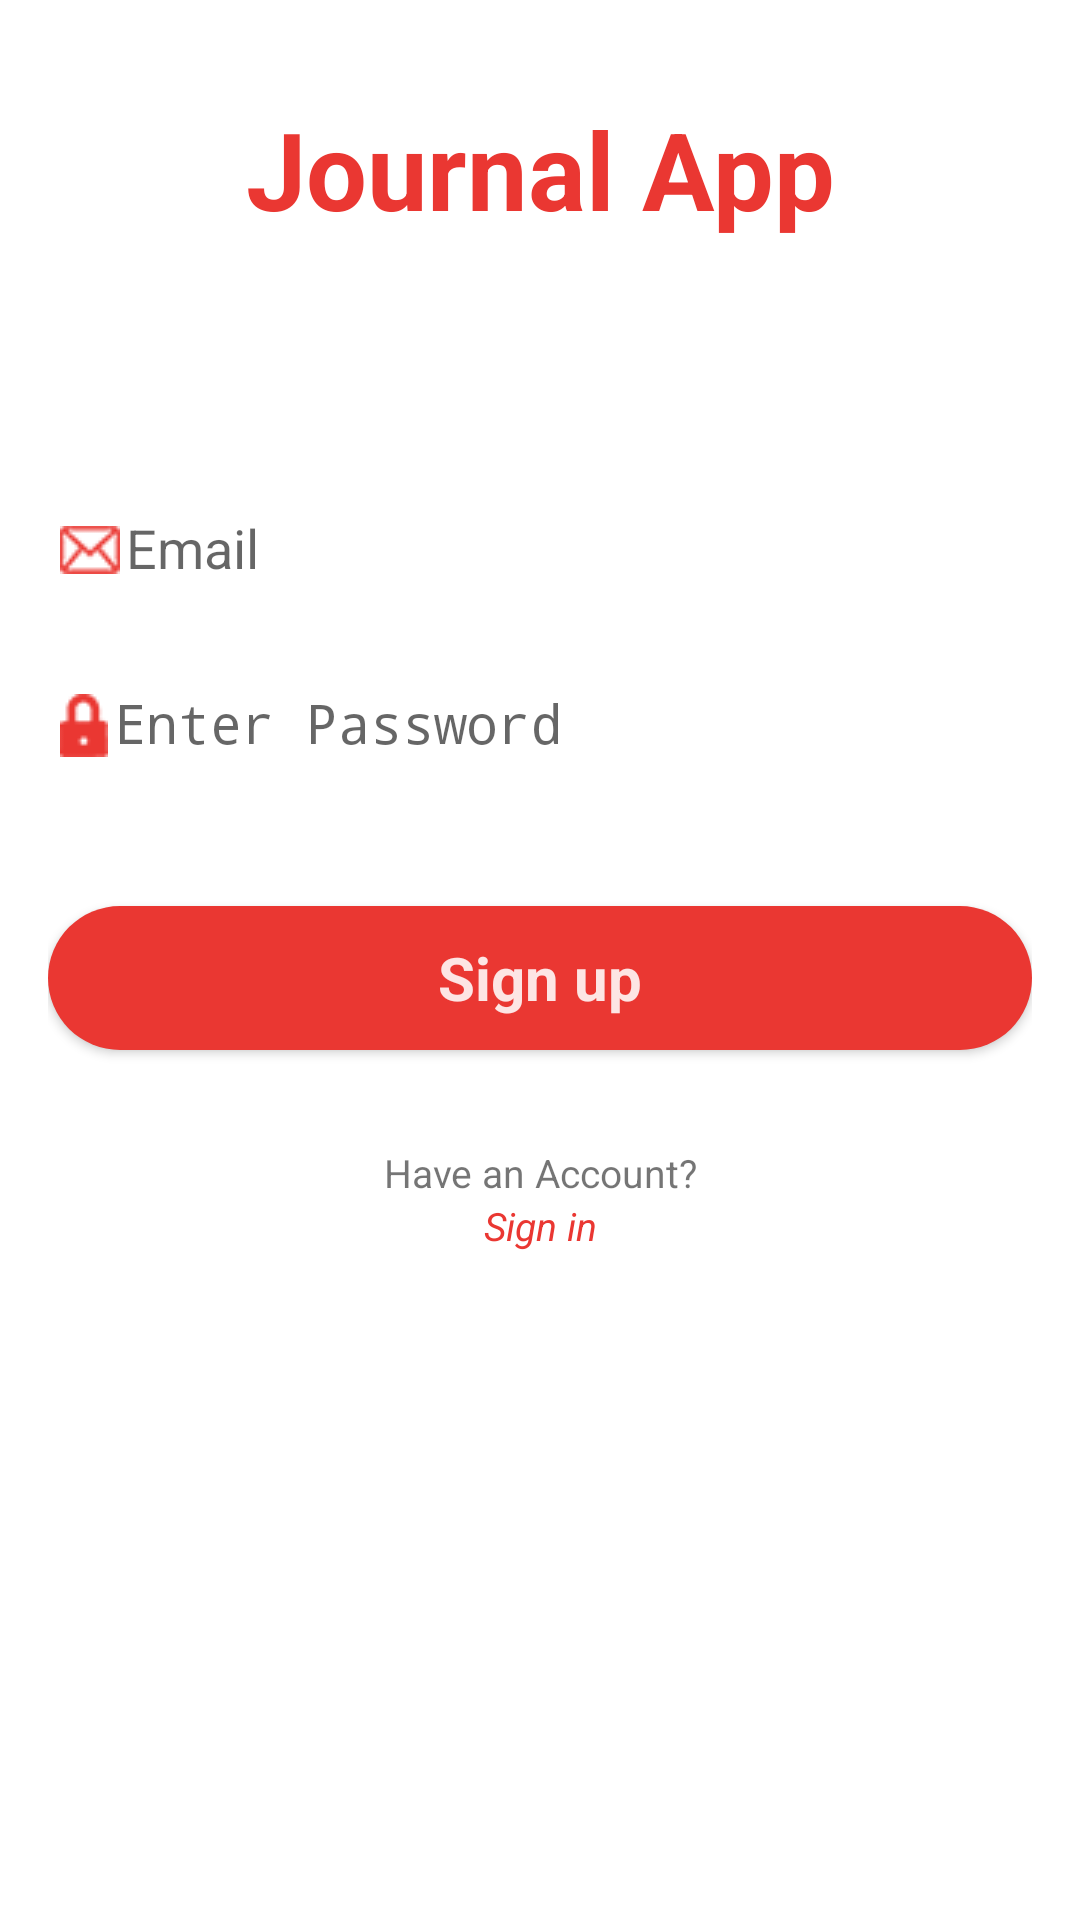

Produce the Android XML layout that renders to this screen, including the resource entries it uses.
<!-- AndroidManifest.xml: activity theme AppTheme.NoActionBar -->
<!-- res/layout/activity_register.xml -->
<?xml version="1.0" encoding="utf-8"?>
<LinearLayout xmlns:android="http://schemas.android.com/apk/res/android"
    xmlns:tools="http://schemas.android.com/tools"
    android:layout_width="match_parent"
    android:layout_height="match_parent"
    android:background="@drawable/login_background_solidt"
    android:gravity="center_horizontal"
    android:orientation="vertical"
    android:paddingBottom="@dimen/activity_vertical_margin"
    android:paddingLeft="@dimen/activity_horizontal_margin"
    android:paddingRight="@dimen/activity_horizontal_margin"
    android:paddingTop="@dimen/activity_vertical_margin"
    android:textAlignment="center"
    tools:context=".RegisterActivity">

    <TextView
        android:id="@+id/text_app_name"
        android:layout_width="match_parent"
        android:layout_height="wrap_content"
        android:layout_marginBottom="@dimen/margin_bottom"
        android:paddingBottom="@dimen/activity_vertical_margin"
        android:paddingEnd="@dimen/activity_horizontal_margin"
        android:paddingStart="@dimen/activity_horizontal_margin"
        android:paddingTop="@dimen/activity_vertical_margin"
        android:text="@string/title_app_name"
        android:textAlignment="center"
        android:textColor="@color/colorAccent"
        android:textSize="36sp"
        android:textStyle="bold" />
    
    <ProgressBar
        android:id="@+id/progressbar_login_progress"
        style="?android:attr/progressBarStyleLarge"
        android:layout_width="wrap_content"
        android:layout_height="wrap_content"
        android:layout_gravity="center"
        android:layout_marginBottom="@dimen/margin_bottom_progress"
        android:progressBackgroundTint="@color/colorAccent"
        android:visibility="gone" />

    <ScrollView
        android:id="@+id/scrollview_login_form"
        android:layout_width="match_parent"
        android:layout_height="wrap_content">

        <LinearLayout
            android:id="@+id/email_login_form"
            android:layout_width="match_parent"
            android:layout_height="wrap_content"
            android:orientation="vertical">

            <android.support.design.widget.TextInputLayout
                android:layout_width="match_parent"
                android:layout_height="wrap_content">

            </android.support.design.widget.TextInputLayout>

            <android.support.design.widget.TextInputLayout
                android:layout_width="match_parent"
                android:layout_height="wrap_content">

                <AutoCompleteTextView
                    android:id="@+id/text_email_sign_up"
                    android:layout_width="match_parent"
                    android:layout_height="wrap_content"
                    android:layout_gravity="center"
                    android:layout_marginTop="@dimen/margin_top"
                    android:drawablePadding="@dimen/drawable_padding"
                    android:drawableStart="@drawable/ic_email"
                    android:hint="@string/prompt_email"
                    android:inputType="textEmailAddress"
                    android:maxLines="1"
                    android:paddingTop="@dimen/activity_vertical_margin"
                    android:singleLine="true" />


            </android.support.design.widget.TextInputLayout>

            <android.support.design.widget.TextInputLayout
                android:layout_width="match_parent"
                android:layout_height="wrap_content">

                <EditText
                    android:id="@+id/edit_password_sign_up"
                    android:layout_width="match_parent"
                    android:layout_height="wrap_content"
                    android:layout_marginTop="@dimen/margin_top"
                    android:drawablePadding="2dp"
                    android:drawableStart="@drawable/ic_password"
                    android:hint="@string/prompt_password"
                    android:imeActionId="6"
                    android:imeActionLabel="@string/action_sign_in_short"
                    android:imeOptions="actionUnspecified"
                    android:inputType="textPassword"
                    android:maxLines="1"
                    android:paddingBottom="@dimen/activity_vertical_margin"
                    android:paddingTop="@dimen/activity_vertical_margin"
                    android:singleLine="true" />

            </android.support.design.widget.TextInputLayout>

            <Button
                android:id="@+id/button_email_sign_in"
                style="@style/Widget.AppCompat.Button"
                android:layout_width="match_parent"
                android:layout_height="wrap_content"
                android:layout_marginTop="@dimen/margin_top"
                android:text="@string/action_sign_up_short"
                android:textAlignment="center"
                android:textSize="20sp"
                android:textStyle="bold" />


            <TextView
                android:layout_width="match_parent"
                android:layout_height="wrap_content"
                android:layout_marginTop="@dimen/margin_top"
                android:text="@string/msg_sign_in_here"
                android:textAlignment="center"
                android:textSize="13sp" />

            <TextView
                android:layout_width="match_parent"
                android:layout_height="wrap_content"
                android:onClick="SignIn"
                android:text="@string/action_sign_in_short"
                android:textAlignment="center"
                android:textColor="@color/colorAccent"
                android:textColorLink="@color/colorAccent"
                android:textSize="13sp"
                android:textStyle="italic" />

        </LinearLayout>

    </ScrollView>


</LinearLayout>
<!-- resources referenced by this layout -->
<resources>
  <color name="colorAccent">#ea3732</color>
  <dimen name="activity_horizontal_margin">16dp</dimen>
  <dimen name="activity_vertical_margin">16dp</dimen>
  <dimen name="drawable_padding">2dp</dimen>
  <dimen name="margin_bottom">48dp</dimen>
  <dimen name="margin_bottom_progress">8dp</dimen>
  <dimen name="margin_top">32dp</dimen>
  <!-- drawable ic_email: png bitmap (drawable, 2193 bytes) -->
  <!-- drawable ic_password: png bitmap (drawable, 2066 bytes) -->
  <!-- drawable login_background_solidt (drawable) -->
  <?xml version="1.0" encoding="utf-8"?>
  <shape xmlns:android="http://schemas.android.com/apk/res/android">
      <solid
          android:color="@color/layout_back_col"
          />
  
  
      <padding
          android:top="@dimen/padding_top"
          android:bottom="@dimen/padding_bottom"
          android:right="@dimen/padding_right"
          android:left="@dimen/padding_left"/>
  
  </shape>
  <string name="action_sign_in_short">Sign in</string>
  <string name="action_sign_up_short">Sign up</string>
  <string name="msg_sign_in_here">Have an Account?</string>
  <string name="prompt_email">Email</string>
  <string name="prompt_password">Enter Password</string>
  <string name="title_app_name">Journal App</string>
  <style name="Widget.AppCompat.Button" parent="android:Widget">
          <item name="android:background">@drawable/button_style</item>
      </style>
  <style name="AppTheme.NoActionBar">
  
          <item name="colorPrimary">@color/colorPrimary</item>
          <item name="colorPrimaryDark">@color/colorPrimaryDark</item>
          <item name="colorAccent">@color/colorAccent</item>
          <item name="android:colorForeground">@color/clearWhite</item>
          <item name="windowActionBar">false</item>
          <item name="windowNoTitle">true</item>
      </style>
  <color name="layout_back_col">#FFF</color>
  <dimen name="padding_top">8dp</dimen>
  <dimen name="padding_bottom">8dp</dimen>
  <dimen name="padding_right">8dp</dimen>
  <dimen name="padding_left">8dp</dimen>
  <!-- drawable button_style (drawable) -->
  <?xml version="1.0" encoding="utf-8"?>
  <shape xmlns:android="http://schemas.android.com/apk/res/android">
      <solid android:color="@color/colorAccent" />
      <size
          android:width="32dp"
          android:height="32dp" />
      <corners
          android:bottomLeftRadius="@dimen/radius_bottom"
          android:bottomRightRadius="@dimen/radius_bottom"
          android:topLeftRadius="@dimen/radius_top"
          android:topRightRadius="@dimen/radius_top" />
  
  
  </shape>
  <color name="colorPrimary">#039be5</color>
  <color name="colorPrimaryDark">#0288D1</color>
  <color name="clearWhite">#FFFFFF</color>
  <dimen name="radius_bottom">32dp</dimen>
  <dimen name="radius_top">32dp</dimen>
</resources>
